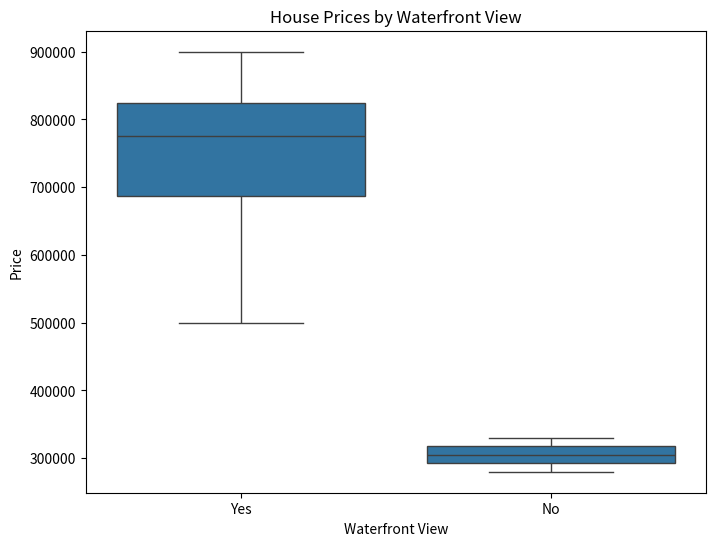

The script that saved this image:
import pandas as pd
import seaborn as sns
import matplotlib.pyplot as plt

# Sample DataFrame
data = {'Waterfront': ['Yes', 'No', 'No', 'Yes', 'No', 'Yes', 'No', 'Yes', 'No', 'No'],
        'Price': [500000, 300000, 320000, 800000, 310000, 900000, 290000, 750000, 330000, 280000]}
df = pd.DataFrame(data)

# Create boxplot
plt.figure(figsize=(8, 6))
sns.boxplot(x=df['Waterfront'], y=df['Price'])
plt.title('House Prices by Waterfront View')
plt.xlabel('Waterfront View')
plt.ylabel('Price')
plt.show()